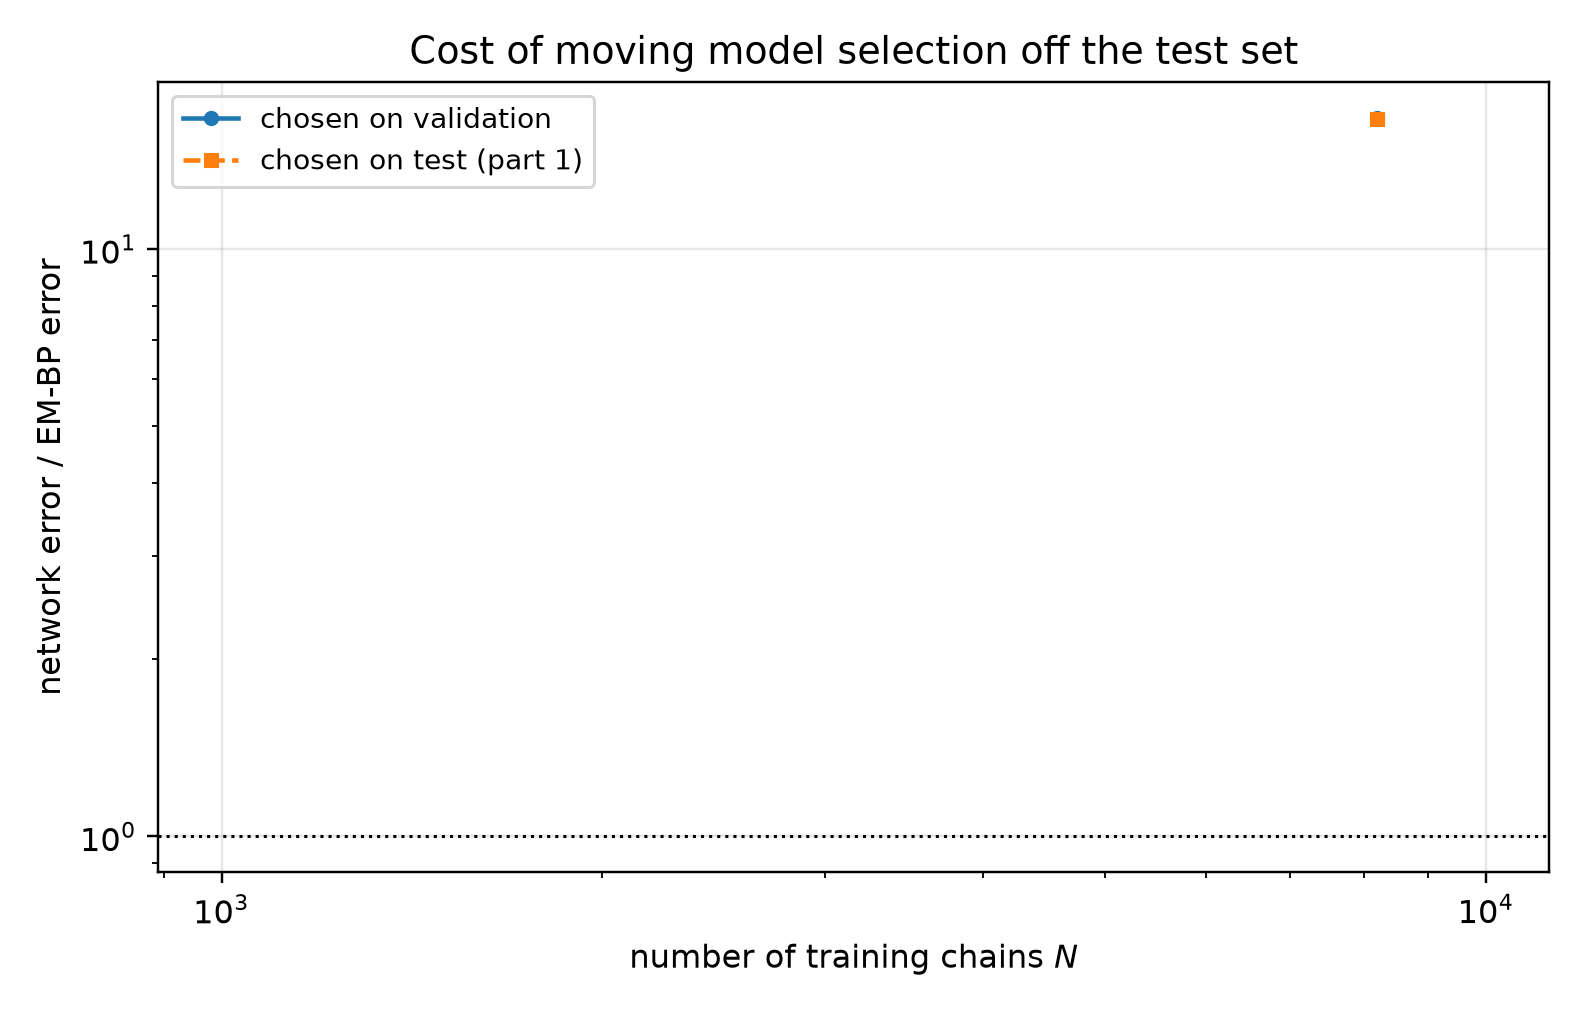

The file beside this chart, header and first rows:
n_chains, t, em_bp_score_rel_l2, em_bp_mean_rel_l2, em_iters_selected, em_iters_oracle, em_iters_agrees, em_bp_score_rel_l2_at_cap, em_hellinger, em_hellinger_max, em_s_min_over_h, em_resolved, em_effective_n_components, em_min_weight, em_inner_sweeps, em_inner_converged, em_outer_converged, em_outer_stop_reason, net_score_rel_l2_selected, net_mean_rel_l2_selected, net_score_rel_l2_oracle, net_mean_rel_l2_oracle, mode_selected, mode_oracle
8192, 0.05, 0.02139, 0.004309, 2230, 2230, 1, 0.02139, 0.03701, 0.03843, 6.586, 1, 7.289, 0.02954, 1, 1, 1, converged, 0.2452, 0.0494, 0.2452, 0.0494, eps, eps
8192, 0.0725, 0.01524, 0.00412, 2230, 2230, 1, 0.01524, 0.03701, 0.03843, 6.586, 1, 7.289, 0.02954, 1, 1, 1, converged, 0.1995, 0.05393, 0.1995, 0.05393, eps, eps
8192, 0.1053, 0.01084, 0.003959, 1800, 1800, 1, 0.01093, 0.03772, 0.03911, 6.648, 1, 7.304, 0.03137, 1, 1, 1, converged, 0.1631, 0.05957, 0.1631, 0.05957, eps, eps
8192, 0.1527, 0.009338, 0.004572, 2230, 600, 0, 0.009338, 0.03701, 0.03843, 6.586, 1, 7.289, 0.02954, 1, 1, 1, converged, 0.1497, 0.07327, 0.1497, 0.07327, eps, eps
8192, 0.2216, 0.005876, 0.003892, 600, 600, 1, 0.006726, 0.04129, 0.04259, 6.953, 1, 7.365, 0.0414, 1, 1, 1, converged, 0.1417, 0.09385, 0.1397, 0.09251, eps, eps
8192, 0.3215, 0.006336, 0.005779, 2230, 220, 0, 0.006336, 0.03701, 0.03843, 6.586, 1, 7.289, 0.02954, 1, 1, 1, converged, 0.1318, 0.1202, 0.1318, 0.1202, eps, eps
8192, 0.4665, 0.00332, 0.004462, 160, 220, 0, 0.003953, 0.04712, 0.04839, 7.443, 1, 7.411, 0.0582, 9, 1, 1, converged, 0.09637, 0.1295, 0.09637, 0.1295, x0, x0
8192, 0.6769, 0.002673, 0.005744, 220, 160, 0, 0.002859, 0.04483, 0.04609, 7.257, 1, 7.399, 0.05191, 6, 1, 1, converged, 0.06418, 0.1379, 0.06418, 0.1379, x0, x0
8192, 0.9821, 0.002448, 0.008961, 400, 400, 1, 0.002473, 0.04218, 0.04346, 7.029, 1, 7.376, 0.04393, 2, 1, 1, converged, 0.04235, 0.155, 0.04235, 0.155, x0, x0
8192, 1.425, 0.001999, 0.01637, 2230, 2230, 1, 0.001999, 0.03701, 0.03843, 6.586, 1, 7.289, 0.02954, 1, 1, 1, converged, 0.02465, 0.2017, 0.02465, 0.2017, x0, x0
8192, 2.068, 0.001161, 0.03453, 2230, 2230, 1, 0.001161, 0.03701, 0.03843, 6.586, 1, 7.289, 0.02954, 1, 1, 1, converged, 0.01118, 0.3327, 0.01118, 0.3327, x0, x0
8192, 3.0, 0.0004682, 0.08032, 2230, 2230, 1, 0.0004682, 0.03701, 0.03843, 6.586, 1, 7.289, 0.02954, 1, 1, 1, converged, 0.003572, 0.6128, 0.003572, 0.6128, x0, x0
